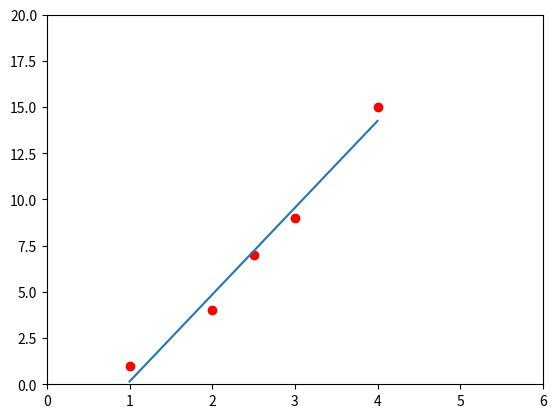

This chart was generated by the following Python code:
import matplotlib.pyplot as plt
import numpy as np

# data
x = [1, 2, 2.5, 3, 4]
y = [1, 4, 7, 9, 15]

plt.plot(x, y, 'ro')
plt.axis([0, 6, 0, 20])

plt.plot(
  np.unique(x),
  np.poly1d(np.polyfit(x, y, 1))(np.unique(x))
)
plt.show()